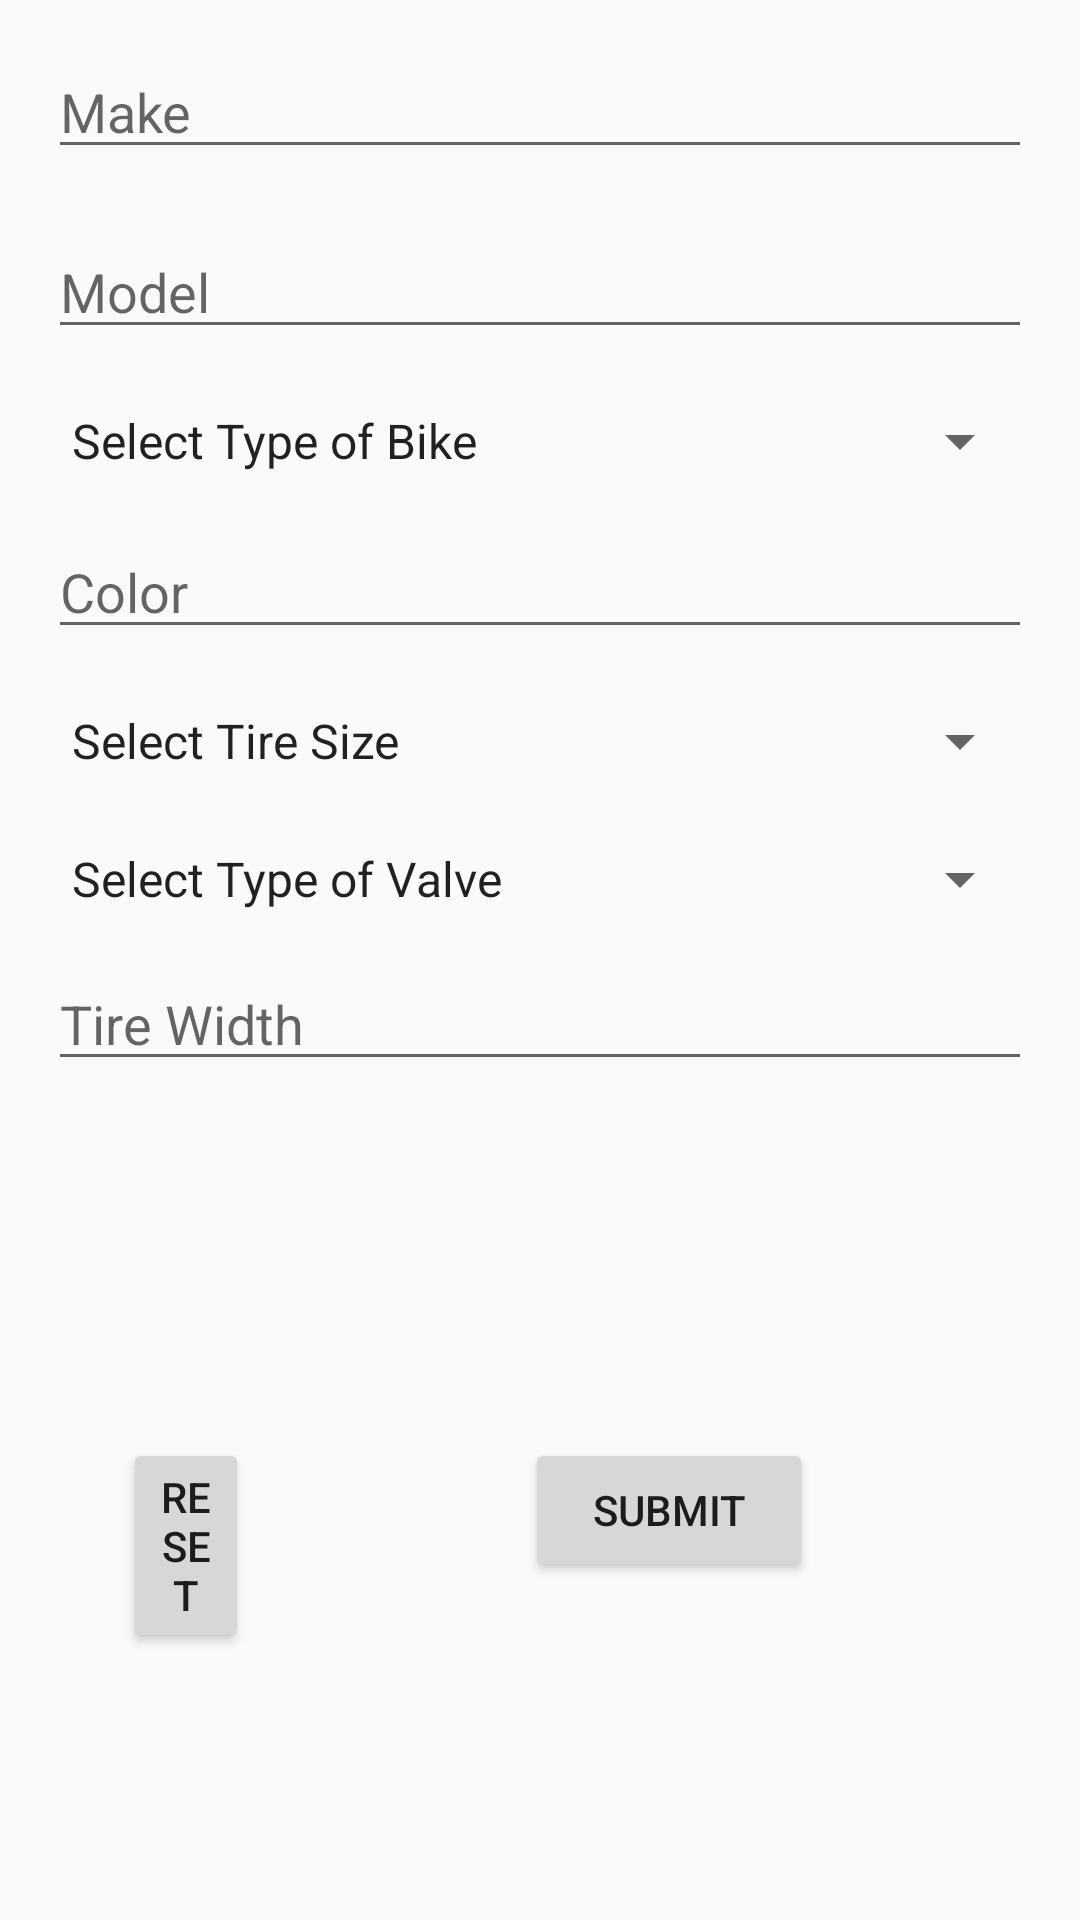

Reconstruct the res/layout file that produces this screen, plus the resources it refers to.
<!-- AndroidManifest.xml: application theme AppTheme -->
<!-- res/layout/activity_edit_bike_info.xml -->
<?xml version="1.0" encoding="utf-8"?>
<RelativeLayout xmlns:android="http://schemas.android.com/apk/res/android"
    android:id="@+id/bike_info"
    android:layout_width="match_parent"
    android:layout_height="match_parent"
    android:paddingLeft="16dp"
    android:paddingRight="16dp">

    <EditText
        android:id="@+id/make"
        android:layout_width="match_parent"
        android:layout_height="wrap_content"
        android:layout_marginTop="15dp"
        android:hint="Make" />

    <EditText
        android:id="@+id/model"
        android:layout_width="match_parent"
        android:layout_height="wrap_content"
        android:layout_alignParentTop="true"
        android:layout_marginTop="75dp"
        android:ems="10"
        android:hint="Model"
        android:inputType="textPersonName" />

    <Spinner
        android:id="@+id/type_spinner"
        android:layout_width="match_parent"
        android:layout_height="wrap_content"
        android:layout_alignParentTop="true"
        android:layout_marginTop="135dp"
        android:ems="10"
        android:entries="@array/bike_type">

    </Spinner>

    <EditText
        android:id="@+id/color"
        android:layout_width="match_parent"
        android:layout_height="wrap_content"
        android:layout_alignParentTop="true"
        android:layout_marginTop="175dp"
        android:ems="10"
        android:hint="Color"
        android:inputType="textPersonName" />

    <Spinner
        android:id="@+id/size_spinner"
        android:layout_width="match_parent"
        android:layout_height="wrap_content"
        android:layout_alignParentTop="true"
        android:layout_marginTop="235dp"
        android:ems="10"
        android:entries="@array/wheel_size">

    </Spinner>

    <EditText
        android:id="@+id/tire_width"
        android:layout_width="match_parent"
        android:layout_height="wrap_content"
        android:layout_alignParentTop="true"
        android:layout_marginTop="319dp"
        android:ems="10"
        android:hint="Tire Width"
        android:inputType="textPersonName" />


    <Spinner
        android:id="@+id/valve_spinner"
        android:layout_width="match_parent"
        android:layout_height="wrap_content"
        android:layout_alignParentTop="true"
        android:layout_marginTop="281dp"
        android:ems="10"
        android:entries="@array/valve"></Spinner>

    <Button
        android:id="@+id/submit"
        android:layout_width="96dp"
        android:layout_height="wrap_content"
        android:layout_below="@id/make"
        android:layout_alignParentRight="true"
        android:layout_marginTop="423dp"
        android:layout_marginRight="73dp"
        android:text="Submit" />

    <Button
        android:id="@+id/reset"
        android:layout_width="96dp"
        android:layout_height="wrap_content"
        android:layout_below="@id/make"
        android:layout_alignParentRight="true"
        android:layout_marginLeft="25dp"
        android:layout_marginTop="423dp"
        android:layout_marginRight="261dp"
        android:text="Reset" />


</RelativeLayout>
<!-- resources referenced by this layout -->
<resources>
  <string-array name="bike_type">
          <item>Select Type of Bike</item>
          <item>Road</item>
          <item>Mountain</item>
          <item>Hybrid</item>
          <item>Electric</item>
      </string-array>
  <string-array name="valve">
          <item>Select Type of Valve</item>
          <item>Presta</item>
          <item>Schrader</item>
      </string-array>
  <string-array name="wheel_size">
          <item>Select Tire Size</item>
          <item>24"</item>
          <item>26"</item>
          <item>27"</item>
          <item>27.5"</item>
          <item>29"</item>
          <item>700c</item>
      </string-array>
  <style name="AppTheme" parent="Theme.AppCompat.Light.DarkActionBar">
          
          <item name="colorPrimary">@color/colorPrimary</item>
          <item name="colorPrimaryDark">@color/colorPrimaryDark</item>
          <item name="colorAccent">@color/colorAccent</item>
      </style>
  <color name="colorPrimary">#9e1a1a</color>
  <color name="colorPrimaryDark">#b53737</color>
  <color name="colorAccent">#E4D8C2</color>
</resources>
